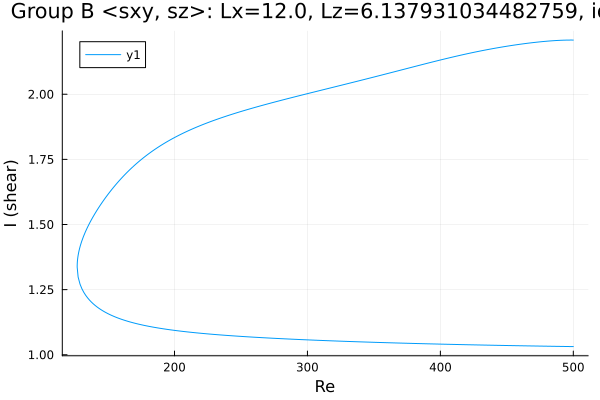

The table this chart was drawn from, first rows:
Re, shear
500.0, 2.208
499.2, 2.208
497.8, 2.208
496.4, 2.208
494.9, 2.208
493.5, 2.208
492.1, 2.207
490.7, 2.207
489.3, 2.207
487.9, 2.206
486.5, 2.206
485, 2.206
483.6, 2.205
482.2, 2.205
480.8, 2.204
479.4, 2.203
478, 2.203
476.6, 2.202
475.1, 2.201
473.7, 2.201
472.3, 2.2
470.9, 2.199
469.5, 2.198
468.1, 2.197
466.7, 2.196
465.2, 2.196
463.8, 2.195
462.4, 2.194
461, 2.193
459.6, 2.192
458.2, 2.191
456.8, 2.19
455.3, 2.189
453.9, 2.188
452.5, 2.186
451.1, 2.185
449.7, 2.184
448.3, 2.183
446.9, 2.182
445.4, 2.181
444, 2.179
442.6, 2.178
441.2, 2.177
439.8, 2.176
438.4, 2.174
437, 2.173
435.5, 2.172
434.1, 2.17
432.7, 2.169
431.3, 2.167
429.9, 2.166
428.5, 2.164
427.1, 2.163
425.6, 2.161
424.2, 2.16
422.8, 2.158
421.4, 2.157
420, 2.155
418.6, 2.154
417.2, 2.152
... 534 more rows
